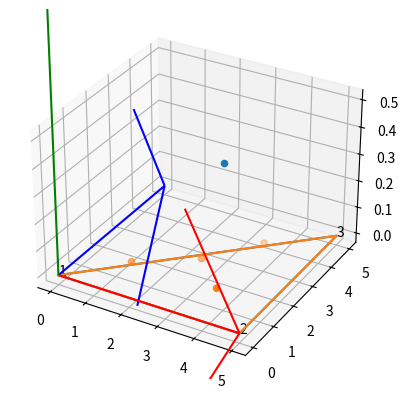
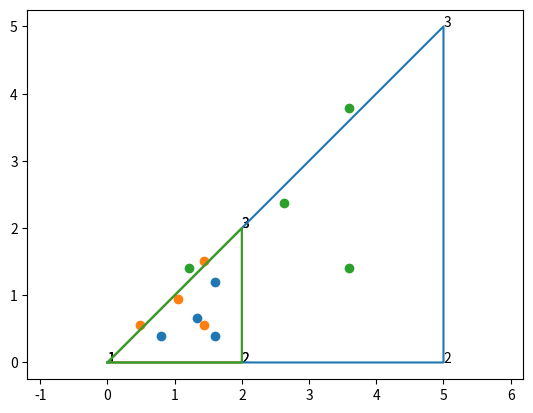
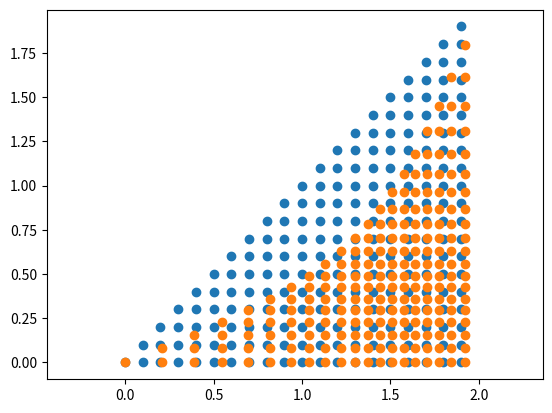

Reproduce these figures in Python, in order.
import matplotlib.pyplot as plt
import numpy as np
import os
import re

# coordinates of element
x = np.empty([3,3])
# x[:,0] = np.array([1.0,5.0,-3.0])
# x[:,1] = np.array([10.0,4.0,3.0])
# x[:,2] = np.array([-3.0,4.0,2.0])

x[:,0] = np.array([0.0,0.0,0.0])
x[:,1] = np.array([5.0,0.0,0.0])
x[:,2] = np.array([5.0,5.0,0.0])

x0 = np.array([4.0,1.0,0.5])

fig = plt.figure()
ax = fig.add_subplot(111, projection='3d')

# shift
xshift = np.empty([3,3])
for i in [0,1,2]:
    xshift[:,i] = x[:,i] - x[:,0]
x0shift = x0 - x[:,0]

print(x[:,0])
print(x[:,1])
print(x[:,2])

print(xshift[:,0])
print(xshift[:,1])
print(xshift[:,2])

# transformation matrix
e1loc_g = x[:,1] - x[:,0]
e1loc_g = e1loc_g/np.linalg.norm(e1loc_g)
e3loc_g = np.cross(xshift[:,1], xshift[:,2])
e3loc_g = e3loc_g/np.linalg.norm(e3loc_g)
e2loc_g = np.cross(e3loc_g, e1loc_g)

Ql2g = np.empty([3,3])
Ql2g[:,0] = e1loc_g
Ql2g[:,1] = e2loc_g
Ql2g[:,2] = e3loc_g
Qg2l = np.transpose(Ql2g)

triangle_x = np.empty([3,4])
triangle_x[:,0] = xshift[:,0]
triangle_x[:,1] = xshift[:,1]
triangle_x[:,2] = xshift[:,2]
triangle_x[:,3] = triangle_x[:,0]
ax.plot(triangle_x[0,:], triangle_x[1,:], triangle_x[2,:])
ax.scatter(x0[0], x0[1], x0[2])
triangle_x = np.empty([3,4])
triangle_x[:,0] = x[:,0]
triangle_x[:,1] = x[:,1]
triangle_x[:,2] = x[:,2]
triangle_x[:,3] = triangle_x[:,0]
ax.plot(triangle_x[0,:], triangle_x[1,:], triangle_x[2,:])
ax.text(triangle_x[0,0], triangle_x[1,0], triangle_x[2,0], '1', zorder = 1)
ax.text(triangle_x[0,1], triangle_x[1,1], triangle_x[2,1], '2', zorder = 1)
ax.text(triangle_x[0,2], triangle_x[1,2], triangle_x[2,2], '3', zorder = 1)

ax.quiver(x[0,0], x[1,0], x[2,0], e1loc_g[0], e1loc_g[1], e1loc_g[2], length=5.0, normalize=True,  color = 'red')
ax.quiver(x[0,0], x[1,0], x[2,0], e2loc_g[0], e2loc_g[1], e2loc_g[2], length=5.0, normalize=True,  color = 'blue')
ax.quiver(x[0,0], x[1,0], x[2,0], e3loc_g[0], e3loc_g[1], e3loc_g[2], length=5.0, normalize=True,  color = 'green')
ax.axis('equal')

# local
xshift_loc = np.empty([3,3])
xshift_loc[:,0] = np.matmul(Qg2l, xshift[:,0])
xshift_loc[:,1] = np.matmul(Qg2l, xshift[:,1])
xshift_loc[:,2] = np.matmul(Qg2l, xshift[:,2])
x0shift_loc = np.matmul(Qg2l, x0shift)

# coordinates in reference space
xhat = np.empty([2,3])
xhat[:,0] = np.array([0.0,0.0])
xhat[:,1] = np.array([2.0,0.0])
xhat[:,2] = np.array([2.0,2.0])

print(xshift_loc[0:2,1:3])
A = np.matmul(xhat[:,1:3], np.linalg.inv(xshift_loc[0:2,1:3]))
Ainv = np.linalg.inv(A)

x0hat = np.matmul(A, x0shift_loc[0:2])
b = x0shift_loc[2] # distance of source point from plane of triangle

# test the transformation matrix A
xhat_test = np.empty([2,3])
xhat_test[:,0] = np.matmul(A, xshift_loc[0:2,0])
xhat_test[:,1] = np.matmul(A, xshift_loc[0:2,1])
xhat_test[:,2] = np.matmul(A, xshift_loc[0:2,2])

# ax.scatter(x4[0,:], x4[1,:], x4[2,:], marker='o', color = 'r')

# A = np.matmul(xhat234, np.linalg.inv(x234shift))

fig1 = plt.figure()
ax1 = fig1.add_subplot(111)

triangle_x = np.empty([2,4])
triangle_x[:,0] = xshift_loc[0:2,0]
triangle_x[:,1] = xshift_loc[0:2,1]
triangle_x[:,2] = xshift_loc[0:2,2]
triangle_x[:,3] = triangle_x[:,0]
ax1.plot(triangle_x[0,:], triangle_x[1,:])
ax1.text(triangle_x[0,0], triangle_x[1,0], '1', zorder = 1)
ax1.text(triangle_x[0,1], triangle_x[1,1], '2', zorder = 1)
ax1.text(triangle_x[0,2], triangle_x[1,2], '3', zorder = 1)
triangle_x[:,0] = xhat_test[0:2,0]
triangle_x[:,1] = xhat_test[0:2,1]
triangle_x[:,2] = xhat_test[0:2,2]
triangle_x[:,3] = triangle_x[:,0]
ax1.plot(triangle_x[0,:], triangle_x[1,:])
ax1.text(triangle_x[0,0], triangle_x[1,0], '1', zorder = 1)
ax1.text(triangle_x[0,1], triangle_x[1,1], '2', zorder = 1)
ax1.text(triangle_x[0,2], triangle_x[1,2], '3', zorder = 1)
ax1.axis('equal')

dx_dxhat = np.linalg.inv(A)
jacob = np.linalg.det(dx_dxhat)
print(jacob)

# sinh transformation of triangle - stays triangle
eta = np.empty(2)
eta = - np.arcsinh(-x0hat/b)
mu = np.empty(2)
mu = 0.5*(np.arcsinh((2.0-x0hat)/b) + eta)
x_grid = np.empty([20*20,2])
x_grid_trans = np.empty([20*20,2])
ic = -1
for i in range(0,20):
    for j in range(0,20):
        xtmp = np.array([float(i)*0.1,float(j)*0.1])
        if (xtmp[1] <= xtmp[0]):
            ic = ic + 1
            x_grid[ic,:] = xtmp
            x_grid_trans[ic,0] = x0hat[0] + b*np.sinh(xtmp[0]*mu[0] - eta[0])
            x_grid_trans[ic,1] = x0hat[1] + b*np.sinh(xtmp[1]*mu[1] - eta[1])
            
fig2 = plt.figure()
ax2 = fig2.add_subplot(111)
ax2.scatter(x_grid[0:ic+1,0],x_grid[0:ic+1,1])
ax2.scatter(x_grid_trans[0:ic+1,0],x_grid_trans[0:ic+1,1])
ax2.axis('equal')

# 2D Gaussian quadrature for transformed space (triangle)
xbar = np.empty([2,3])
for i in range(0,3):
    xbar[:,i] = x0hat + b*np.sinh(xhat[:,i]*mu - eta)

xintpt_bar = np.empty([2,4])
w = np.array([-27.0/48.0,25.0/48.0,25.0/48.0,25.0/48.0])
wtot = np.empty(4)
traingular_coord = np.empty([3,4])
traingular_coord[:,0] = np.array([1.0/3.0,1.0/3.0,1.0/3.0])
traingular_coord[:,1] = np.array([0.6,0.2,0.2])
traingular_coord[:,2] = np.array([0.2,0.6,0.2])
traingular_coord[:,3] = np.array([0.2,0.2,0.6])

area_hat = 2.0
for i in range(0,4):
    xintpt_bar[:,i] = traingular_coord[0,i]*xbar[:,0] + traingular_coord[1,i]*xbar[:,1] + traingular_coord[2,i]*xbar[:,2]
    dx1hat_dx1bar = 1.0/mu[0]/b/np.sqrt(1.0 + np.power((xintpt_bar[0,i] - x0hat[0])/b,2))
    dx2hat_dx2bar = 1.0/mu[1]/b/np.sqrt(1.0 + np.power((xintpt_bar[1,i] - x0hat[1])/b,2))
    wtot[i] = w[i]*abs(jacob)*abs(dx1hat_dx1bar*dx2hat_dx2bar)*area_hat

print(wtot)

triangle_x[:,0] = xbar[0:2,0]
triangle_x[:,1] = xbar[0:2,1]
triangle_x[:,2] = xbar[0:2,2]
triangle_x[:,3] = triangle_x[:,0]
ax1.plot(triangle_x[0,:], triangle_x[1,:])
ax1.text(triangle_x[0,0], triangle_x[1,0], '1', zorder = 1)
ax1.text(triangle_x[0,1], triangle_x[1,1], '2', zorder = 1)
ax1.text(triangle_x[0,2], triangle_x[1,2], '3', zorder = 1)
ax1.scatter(xintpt_bar[0,:],xintpt_bar[1,:])

# integration points to standard triangle
xintpt_hat = np.empty([2,4])
for i in range(0,4):
    xintpt_hat[:,i] = (np.arcsinh((xintpt_bar[:,i] - x0hat)/b) + eta)/mu

print(xintpt_bar)
print(x0hat)
print(b)

ax1.scatter(xintpt_hat[0,:], xintpt_hat[1,:])

# integration points 2D triangle
xintpt_2D = np.empty([2,4])
for i in range(0,4):
    xintpt_2D[:,i] = np.matmul(Ainv, xintpt_hat[:,i])

ax1.scatter(xintpt_2D[0,:], xintpt_2D[1,:])

# integration points in 3D
xintpt = np.empty([3,4])
xintpt[0:2,:] = xintpt_2D[0:2,:]
xintpt[2,:] = np.zeros([1,4])
for i in range(0,4):
    xintpt[:,i] = np.matmul(Ql2g, xintpt[:,i]) + x[:,0]

ax.scatter(xintpt[0,:], xintpt[1,:], xintpt[2,:])


print(xintpt_hat)
print(xintpt)

# evaluate integral 1/r
intg = 0.0
for i in range(0,4):
    intg = intg + 1.0/np.linalg.norm(xintpt[:,i] - x0)*wtot[i]

print(intg)
plt.show()